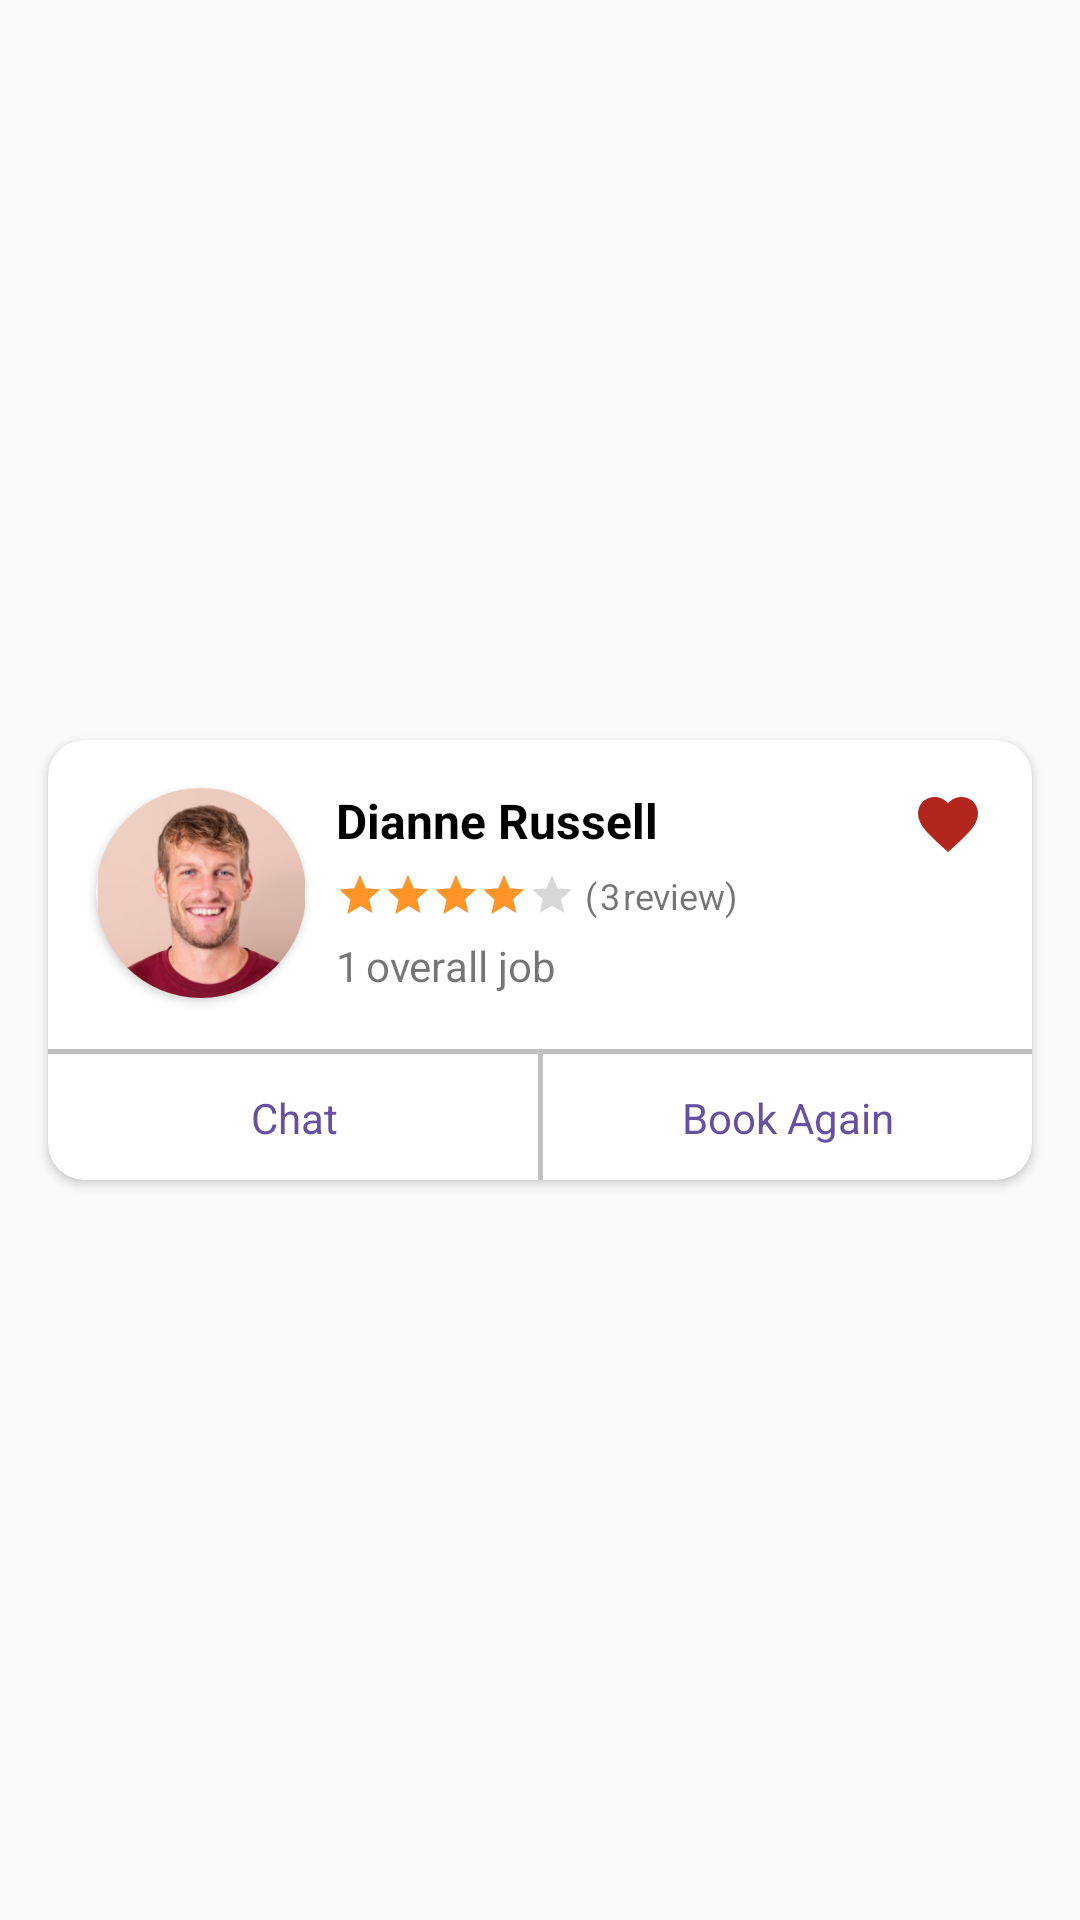

Produce the Android XML layout that renders to this screen, including the resource entries it uses.
<!-- AndroidManifest.xml: application theme Theme.Workoo -->
<!-- res/layout/faviorite_tasker_card.xml -->
<?xml version="1.0" encoding="utf-8"?>

<androidx.constraintlayout.widget.ConstraintLayout xmlns:android="http://schemas.android.com/apk/res/android"
    xmlns:app="http://schemas.android.com/apk/res-auto"
    xmlns:tools="http://schemas.android.com/tools"
    android:layout_width="match_parent"
    android:layout_height="wrap_content">

    <androidx.cardview.widget.CardView
        android:layout_width="match_parent"
        android:layout_height="wrap_content"
        android:layout_marginStart="16dp"
        android:layout_marginEnd="16dp"
        android:layout_marginBottom="12dp"
        android:layout_marginTop="12dp"
        app:cardCornerRadius="12dp"
        app:layout_constraintBottom_toBottomOf="parent"
        app:layout_constraintEnd_toEndOf="parent"
        app:layout_constraintStart_toStartOf="parent"
        app:layout_constraintTop_toTopOf="parent">

        <androidx.constraintlayout.widget.ConstraintLayout
            android:layout_width="match_parent"
            android:layout_height="match_parent">


            <androidx.cardview.widget.CardView
                android:id="@+id/cardView3"
                android:layout_width="70dp"
                android:layout_height="70dp"
                app:cardCornerRadius="300dp"
                android:layout_marginTop="16dp"
                android:layout_marginStart="16dp"
                app:layout_constraintStart_toStartOf="parent"
                app:layout_constraintTop_toTopOf="parent">

                <ImageView
                    android:id="@+id/tasker_profile"
                    android:layout_width="70dp"
                    android:layout_height="70dp"
                    app:layout_constraintBottom_toBottomOf="parent"
                    app:layout_constraintEnd_toEndOf="parent"
                    app:layout_constraintTop_toTopOf="parent"
                    app:srcCompat="@drawable/profile" />
            </androidx.cardview.widget.CardView>

            <TextView
                android:id="@+id/tasker_name"
                android:layout_width="wrap_content"
                android:layout_height="wrap_content"
                android:layout_marginStart="10dp"
                android:textSize="16dp"
                android:textColor="@color/black"
                android:textStyle="bold"

                android:text="Dianne Russell"
                app:layout_constraintStart_toEndOf="@+id/cardView3"
                app:layout_constraintTop_toTopOf="@+id/cardView3" />

            <View
                android:id="@+id/view"
                android:layout_width="match_parent"
                android:layout_height="1.5dp"
                android:layout_marginTop="17dp"
                android:background="#c0c0c0"
                app:layout_constraintEnd_toEndOf="parent"
                app:layout_constraintStart_toStartOf="parent"
                app:layout_constraintTop_toBottomOf="@+id/cardView3" />

            <View
                android:id="@+id/view2"
                android:layout_width="1.5dp"
                android:layout_height="42dp"
                android:background="#c0c0c0"
                app:layout_constraintEnd_toEndOf="parent"
                app:layout_constraintStart_toStartOf="parent"
                app:layout_constraintTop_toBottomOf="@+id/view" />

            <TextView
                android:id="@+id/chat_button"
                android:layout_width="wrap_content"
                android:layout_height="wrap_content"
                android:paddingLeft="70dp"
                android:paddingTop="10dp"
                android:paddingRight="70dp"
                android:paddingBottom="10dp"
                android:text="Chat"
                android:textColor="@color/purple"
                android:textSize="14dp"
                app:layout_constraintBottom_toBottomOf="parent"
                app:layout_constraintEnd_toStartOf="@+id/view2"
                app:layout_constraintStart_toStartOf="parent"
                app:layout_constraintTop_toBottomOf="@+id/view" />

            <TextView
                android:id="@+id/book_again_button"
                android:layout_width="wrap_content"
                android:layout_height="wrap_content"
                android:paddingLeft="50dp"
                android:paddingTop="10dp"
                android:paddingRight="50dp"
                android:paddingBottom="10dp"
                android:text="Book Again"
                android:textColor="@color/purple"
                android:textSize="14dp"
                app:layout_constraintBottom_toBottomOf="parent"
                app:layout_constraintEnd_toEndOf="@+id/view"
                app:layout_constraintStart_toEndOf="@+id/view2"
                app:layout_constraintTop_toBottomOf="@+id/view" />

            <ImageView
                android:id="@+id/imageView22"
                android:layout_width="wrap_content"
                android:layout_height="wrap_content"
                app:layout_constraintEnd_toEndOf="parent"
                android:layout_marginTop="19dp"
                android:layout_marginEnd="18dp"
                app:layout_constraintTop_toTopOf="parent"
                app:srcCompat="@drawable/heart_svg" />

            <RatingBar
                android:id="@+id/rating"
                style="?android:attr/ratingBarStyleSmall"
                android:layout_width="wrap_content"
                android:layout_height="wrap_content"
                android:layout_marginStart="10dp"
                android:layout_marginTop="6dp"
                android:isIndicator="true"
                android:numStars="5"
                android:rating="4"
                android:progressTint="@color/gold"
                android:secondaryProgressTint="@color/gold"
                android:stepSize="0.1"
                app:layout_constraintStart_toEndOf="@+id/cardView3"
                app:layout_constraintTop_toBottomOf="@+id/tasker_name" />

            <TextView
                android:id="@+id/textView28"
                android:layout_width="wrap_content"
                android:layout_height="wrap_content"
                android:layout_marginStart="3dp"
                android:text="("
                android:textSize="12dp"
                app:layout_constraintStart_toEndOf="@+id/rating"
                app:layout_constraintTop_toTopOf="@+id/rating" />

            <TextView
                android:id="@+id/number_of_ratings"
                android:layout_width="wrap_content"
                android:layout_height="wrap_content"
                android:text="3"
                android:textSize="12dp"
                android:layout_marginStart="1dp"
                app:layout_constraintStart_toEndOf="@+id/textView28"
                app:layout_constraintTop_toTopOf="@+id/textView28" />

            <TextView
                android:layout_width="wrap_content"
                android:layout_height="wrap_content"
                android:text="review)"
                android:layout_marginStart="1dp"
                android:textSize="12dp"
                app:layout_constraintStart_toEndOf="@+id/number_of_ratings"
                app:layout_constraintTop_toTopOf="@+id/number_of_ratings" />

            <TextView
                android:id="@+id/totalJobs"
                android:layout_width="wrap_content"
                android:layout_height="wrap_content"
                android:layout_marginStart="10dp"
                android:layout_marginTop="6dp"
                android:text="1"
                app:layout_constraintStart_toEndOf="@+id/cardView3"
                app:layout_constraintTop_toBottomOf="@+id/rating" />

            <TextView
                android:layout_width="wrap_content"
                android:layout_height="wrap_content"
                android:text="overall job"
                android:textSize="14dp"
                android:layout_marginStart="2dp"
                app:layout_constraintStart_toEndOf="@+id/totalJobs"
                app:layout_constraintTop_toTopOf="@+id/totalJobs" />


        </androidx.constraintlayout.widget.ConstraintLayout>
    </androidx.cardview.widget.CardView>
</androidx.constraintlayout.widget.ConstraintLayout>
<!-- resources referenced by this layout -->
<resources>
  <color name="black">#FF000000</color>
  <color name="gold">#FF9529</color>
  <color name="purple">#6750A4</color>
  <!-- drawable heart_svg (drawable) -->
  <vector xmlns:android="http://schemas.android.com/apk/res/android"
      android:width="20dp"
      android:height="19dp"
      android:viewportWidth="20"
      android:viewportHeight="19">
    <path
        android:pathData="M10,18.35L8.55,17.03C3.4,12.36 0,9.28 0,5.5C0,2.42 2.42,0 5.5,0C7.24,0 8.91,0.81 10,2.09C11.09,0.81 12.76,0 14.5,0C17.58,0 20,2.42 20,5.5C20,9.28 16.6,12.36 11.45,17.04L10,18.35Z"
        android:fillColor="#B3261E"/>
  </vector>
  <!-- drawable profile: png bitmap (drawable, 44367 bytes) -->
  <style name="Theme.Workoo" parent="Base.Theme.Workoo">
      </style>
  <style name="Base.Theme.Workoo" parent="Theme.AppCompat.Light.NoActionBar">
  
          
          
      </style>
</resources>
